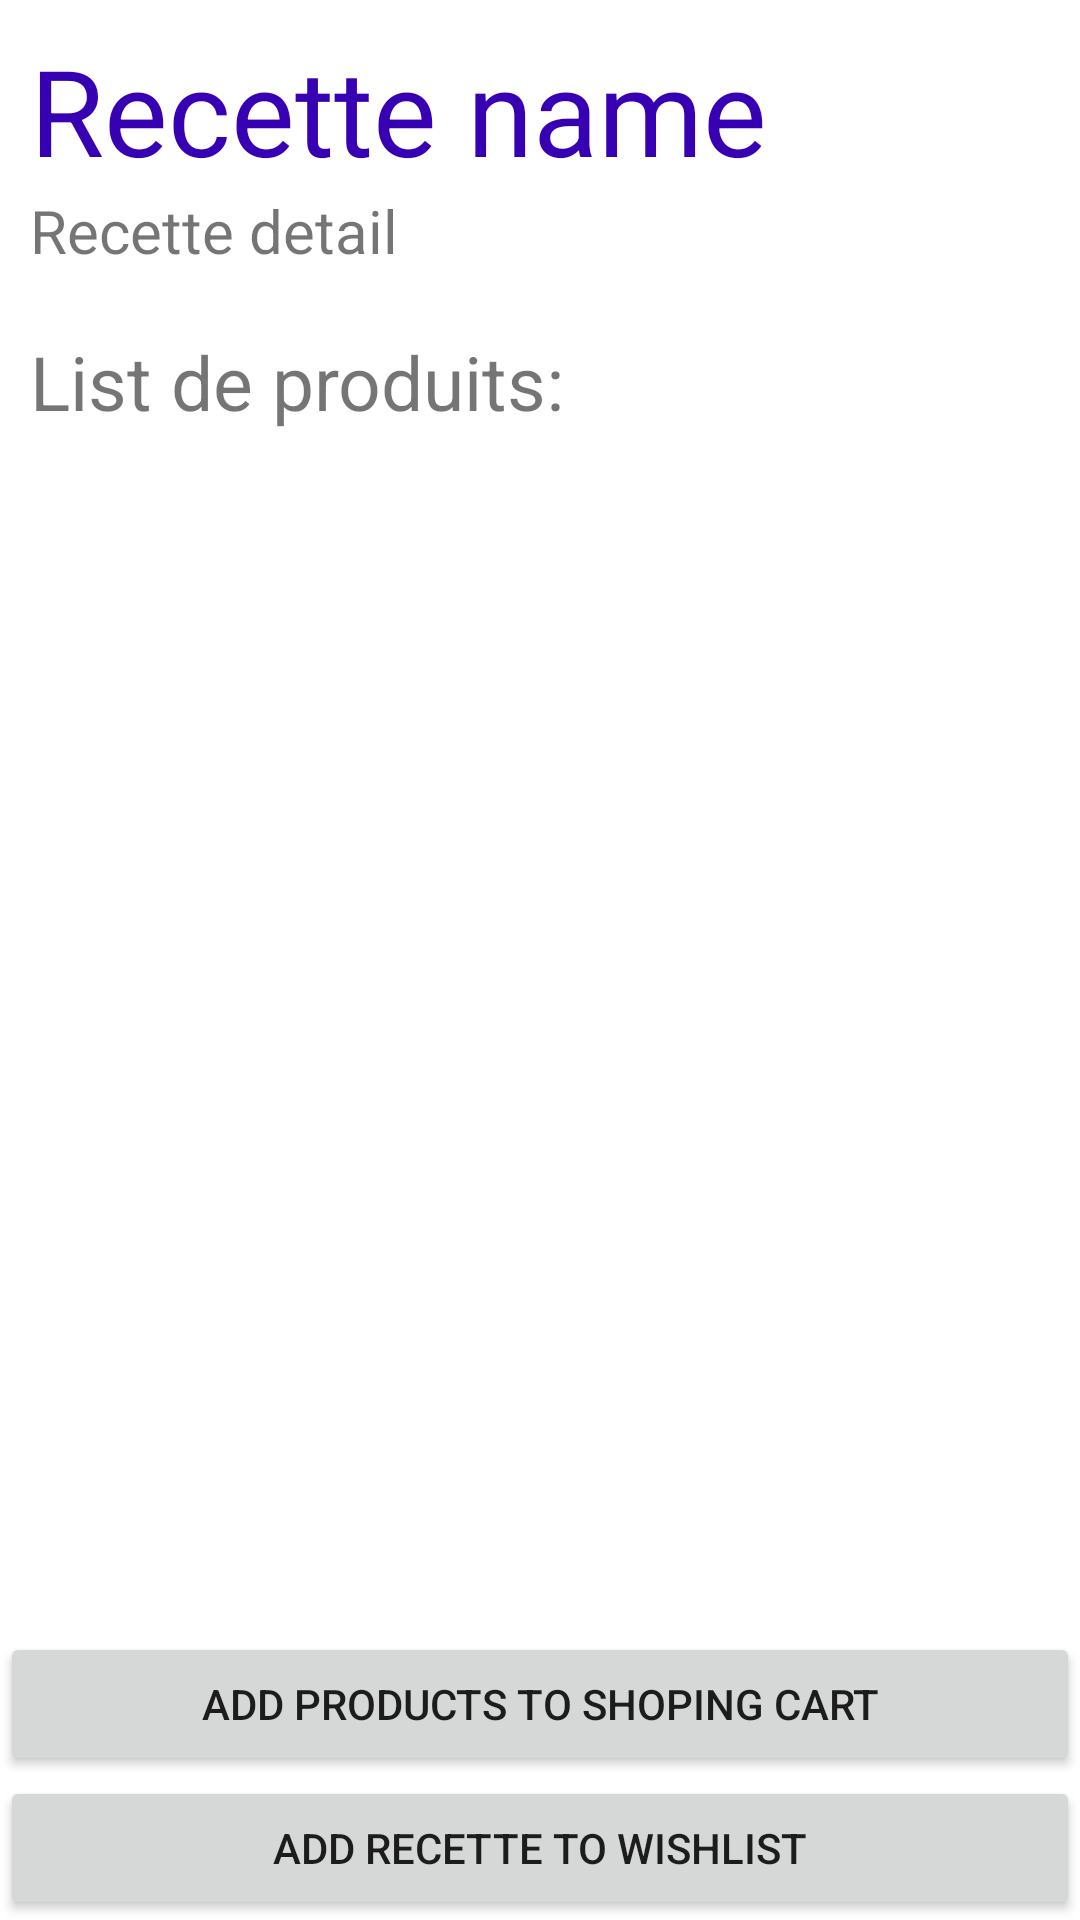

Android layout source for this screen:
<!-- AndroidManifest.xml: application theme Theme.RecettesStudio -->
<!-- res/layout/fragment_recette_detail.xml -->
<layout>

    <RelativeLayout
        xmlns:android="http://schemas.android.com/apk/res/android"
        xmlns:app="http://schemas.android.com/apk/res-auto"
        android:layout_height="match_parent"
        android:layout_width="match_parent"
        android:id="@+id/products_container"
        >

        <LinearLayout

            android:layout_width="match_parent"
            android:id="@+id/recette"
            android:background="@color/white"
            android:clickable="true"
            android:focusable="true"
            android:orientation="vertical"
            android:gravity="center"
            android:layout_height="match_parent">

            <LinearLayout
                android:layout_width="match_parent"
                android:layout_height="wrap_content"
                android:orientation="vertical"
                android:padding="10dp"
                >

                <TextView
                    android:id="@+id/recette_name"
                    android:layout_width="wrap_content"
                    android:layout_height="wrap_content"
                    android:text="Recette name"
                    android:textColor="@color/purple_700"
                    android:textSize="40sp"
                    app:layout_constraintBottom_toBottomOf="parent"
                    app:layout_constraintEnd_toEndOf="parent"
                    app:layout_constraintStart_toStartOf="parent"
                    app:layout_constraintTop_toTopOf="parent" />

                <TextView
                    android:id="@+id/recette_detail"
                    android:layout_width="wrap_content"
                    android:layout_height="wrap_content"
                    android:text="Recette detail"
                    android:textSize="20sp"
                    app:layout_constraintBottom_toBottomOf="parent"
                    app:layout_constraintEnd_toEndOf="parent"
                    app:layout_constraintStart_toStartOf="parent"
                    app:layout_constraintTop_toTopOf="parent" />

            </LinearLayout>



            <TextView
                android:layout_width="match_parent"
                android:layout_height="wrap_content"
                android:text="List de produits:"
                android:textSize="25sp"
                android:padding="10dp"
                app:layout_constraintBottom_toBottomOf="parent"
                app:layout_constraintEnd_toEndOf="parent"
                app:layout_constraintStart_toStartOf="parent"
                app:layout_constraintTop_toTopOf="parent" />

            <RelativeLayout xmlns:android="http://schemas.android.com/apk/res/android"
                android:layout_width="match_parent"
                android:layout_height="0dp"
                android:layout_weight="1"
                android:gravity="center"
                android:orientation="vertical"
                android:background="@color/white"
                android:clickable="true"
                android:focusable="true"
                android:padding="10dp"
                >

                <androidx.recyclerview.widget.RecyclerView
                    android:id="@+id/products_list"
                    android:layout_width="match_parent"
                    android:layout_height="match_parent" />

            </RelativeLayout>

            <Button
                android:id="@+id/add_all_to_cart"
                android:layout_width="match_parent"
                android:layout_height="wrap_content"
                android:text="Add products to shoping cart"
                />
            <Button
                android:id="@+id/add_to_wishlist"
                android:layout_width="match_parent"
                android:layout_height="wrap_content"
                android:text="Add recette to wishlist"
                />
        </LinearLayout>


    </RelativeLayout>

</layout>
<!-- resources referenced by this layout -->
<resources>
  <style name="Theme.RecettesStudio" parent="Theme.MaterialComponents.DayNight.NoActionBar">
          
          <item name="colorPrimary">@color/purple_500</item>
          <item name="colorPrimaryVariant">@color/purple_700</item>
          <item name="colorOnPrimary">@color/white</item>
          
          <item name="colorSecondary">@color/teal_200</item>
          <item name="colorSecondaryVariant">@color/teal_700</item>
          <item name="colorOnSecondary">@color/black</item>
          
          <item name="android:statusBarColor" tools:targetApi="l">?attr/colorPrimaryVariant</item>
          
      </style>
  <!-- not gathered from this repository: default colours our renderer supplied (Android Studio template values) -->
  <color name="purple_500">#FF6200EE</color>
  <color name="purple_700">#FF3700B3</color>
  <color name="teal_200">#FF03DAC5</color>
  <color name="teal_700">#FF018786</color>
  <color name="black">#FF000000</color>
  <color name="white">#FFFFFFFF</color>
</resources>
